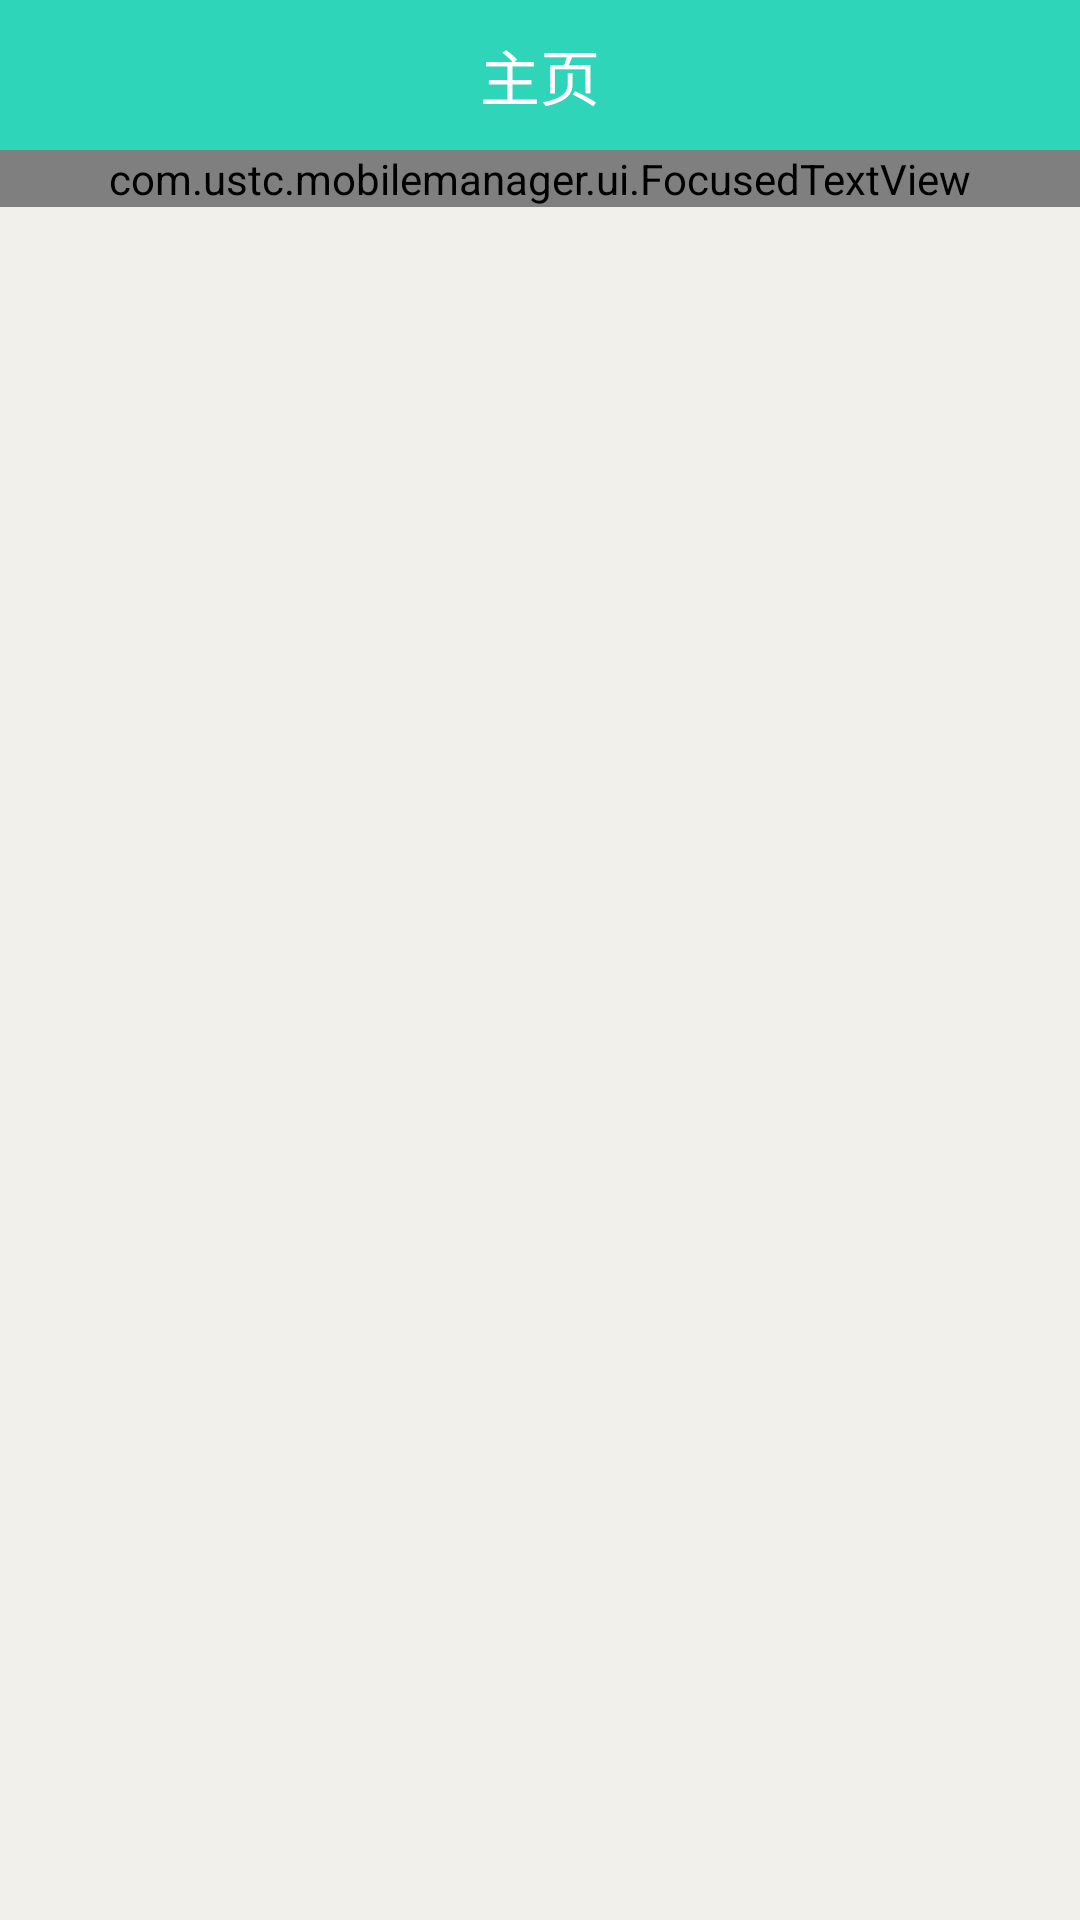

Reconstruct the res/layout file that produces this screen, plus the resources it refers to.
<!-- AndroidManifest.xml: application theme AppTheme -->
<!-- res/layout/activity_home.xml -->
<LinearLayout xmlns:android="http://schemas.android.com/apk/res/android"
    xmlns:tools="http://schemas.android.com/tools"
    android:layout_width="match_parent"
    android:layout_height="match_parent"
	android:orientation="vertical"  
	 android:background="#f2f0eb"
    >
        <TextView
            android:id="@+id/title"
            android:background="#2FD5B9"
            android:layout_width="match_parent"
            android:layout_height="50dp"
            android:gravity="center"
            android:text="主页"
            android:textColor="#ffffff"
            android:textSize="20sp" />
        
        <com.ustc.mobilemanager.ui.FocusedTextView
            android:focusableInTouchMode="true" 
            android:ellipsize="marquee"
            android:singleLine="true"
            android:textSize="16sp"
            android:textColor="@android:color/darker_gray"
            android:layout_width="match_parent"
            android:layout_height="wrap_content"
            android:text="最新的手机管家,快去下载,下载送iphone6哦,机不可失,失不再来!"
            />
        
        <GridView
            android:layout_marginTop="15dp"
            android:id="@+id/list_home" 
            android:layout_width="match_parent"
            android:layout_height="match_parent"
            android:numColumns="3"
           	android:verticalSpacing="5dp" 
            ></GridView>

</LinearLayout>
<!-- resources referenced by this layout -->
<resources>
  <style name="AppTheme" parent="AppBaseTheme">
          
      </style>
  <style name="AppBaseTheme" parent="Theme.AppCompat.Light">
          
      </style>
</resources>
